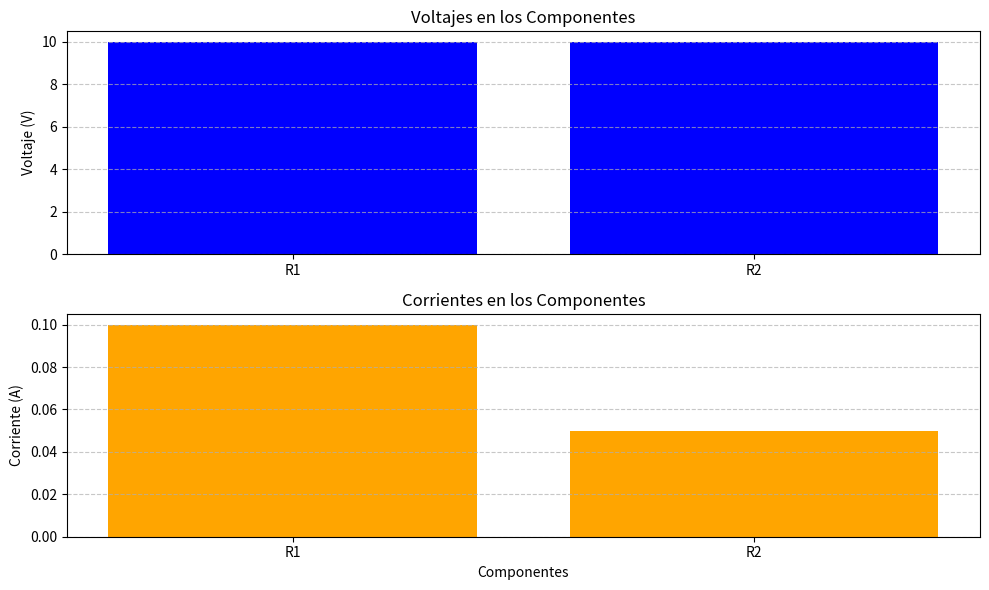

Python code for this plot:
import matplotlib.pyplot as plt # Primero se debe instalar con el comando "pip install matplotlib"


class Componente:
    def __init__(self, nombre: str, valor: float):
        self.nombre = nombre
        self.valor = valor  # Valor puede ser resistencia, capacitancia o inductancia

    def calcular_corriente(self, voltaje: float) -> float:
        pass

    def calcular_voltaje(self, corriente: float) -> float:
        pass

class Resistencia(Componente):
    def calcular_corriente(self, voltaje: float) -> float:
        return voltaje / self.valor  # Ley de Ohm: I = V / R

    def calcular_voltaje(self, corriente: float) -> float:
        return corriente * self.valor  # Ley de Ohm: V = I * R

class FuenteDC:
    def __init__(self, tension: float):
        self.tension = tension  # Tensión de la fuente en volts

    def entregar_tension(self) -> float:
        return self.tension

class Circuito:
    def __init__(self, componentes: list, configuracion: str):
        self.componentes = componentes
        self.configuracion = configuracion

    def calcular_corriente_total(self) -> float:
        """Cálculo simplificado para un circuito en serie."""
        match self.configuracion:
            case "serie":
                resistencia_total = sum(componente.valor for componente in 
                                        self.componentes if 
                                        isinstance(componente, Resistencia))
                fuente = next((componente for componente in self.componentes 
                               if isinstance(componente, FuenteDC)), 0)
                if fuente:
                    return fuente.tension / resistencia_total
            case "paralelo":
                resistencia_total = 1 / sum(1 / componente.valor for componente in 
                                        self.componentes if 
                                        isinstance(componente, Resistencia))
                fuente = next((componente for componente in self.componentes 
                               if isinstance(componente, FuenteDC)), 0)
                if fuente:
                    return fuente.tension / resistencia_total
        pass

    def graficar_resultados(self):
        """Generar gráficas de voltaje y corriente para cada componente."""
        # Para hacer la gráfica se crean listas con los elementos que se van a imprimir
        voltajes = []
        nombres = []
        corrientes = []

        match self.configuracion:
            case "serie":
                corriente_total = self.calcular_corriente_total()
                for componente in self.componentes:
                    if isinstance(componente, Resistencia): # Comprueba si la clase es una resistencia
                        voltaje = componente.calcular_voltaje(corriente_total)
                        voltajes.append(voltaje)
                        nombres.append(componente.nombre)
                        corrientes.append(corriente_total)
                        # Se calculan los valores respectivos a la resistencia y se añaden a las listas
            case "paralelo":
                fuente = next((componente for componente in self.componentes 
                               if isinstance(componente, FuenteDC)), 0)
                for componente in self.componentes:
                    if isinstance(componente, Resistencia):
                        corriente = componente.calcular_corriente(fuente.tension)
                        corrientes.append(corriente)
                        nombres.append(componente.nombre)
                        voltajes.append(fuente.tension)
                        
        # Se define el tamaño de la ventana con la gráfica
        plt.figure(figsize=(10, 6))

        # Se crea la gráfica de voltajes en una subgráfica
        plt.subplot(2, 1, 1)
        plt.bar(nombres, voltajes, color='blue') # Genera gráfico de barras con los valores de la lista
        plt.title("Voltajes en los Componentes")
        plt.ylabel("Voltaje (V)") # Nombre del eje
        plt.grid(axis='y', linestyle='--', alpha=0.7) # Se configuran las líneas guía de la gráfica

        # Lo mismo de arriba pero con la de corrientes
        plt.subplot(2, 1, 2)
        plt.bar(nombres, corrientes, color='orange')
        plt.title("Corrientes en los Componentes")
        plt.ylabel("Corriente (A)")
        plt.xlabel("Componentes")
        plt.grid(axis='y', linestyle='--', alpha=0.7)

        # Se acomodan las gráficas para que no se solapen y luego se muestran
        plt.tight_layout()
        plt.show()

# Ejemplo:
if __name__ == "__main__":
    r1 = Resistencia("R1", 100)  
    r2 = Resistencia("R2", 200)  
    fuente_tension = FuenteDC(10)        

    circuito = Circuito([fuente_tension, r1, r2], "paralelo")
    
    print(f"Corriente total en el circuito: {circuito.calcular_corriente_total()} A")
    circuito.graficar_resultados()
